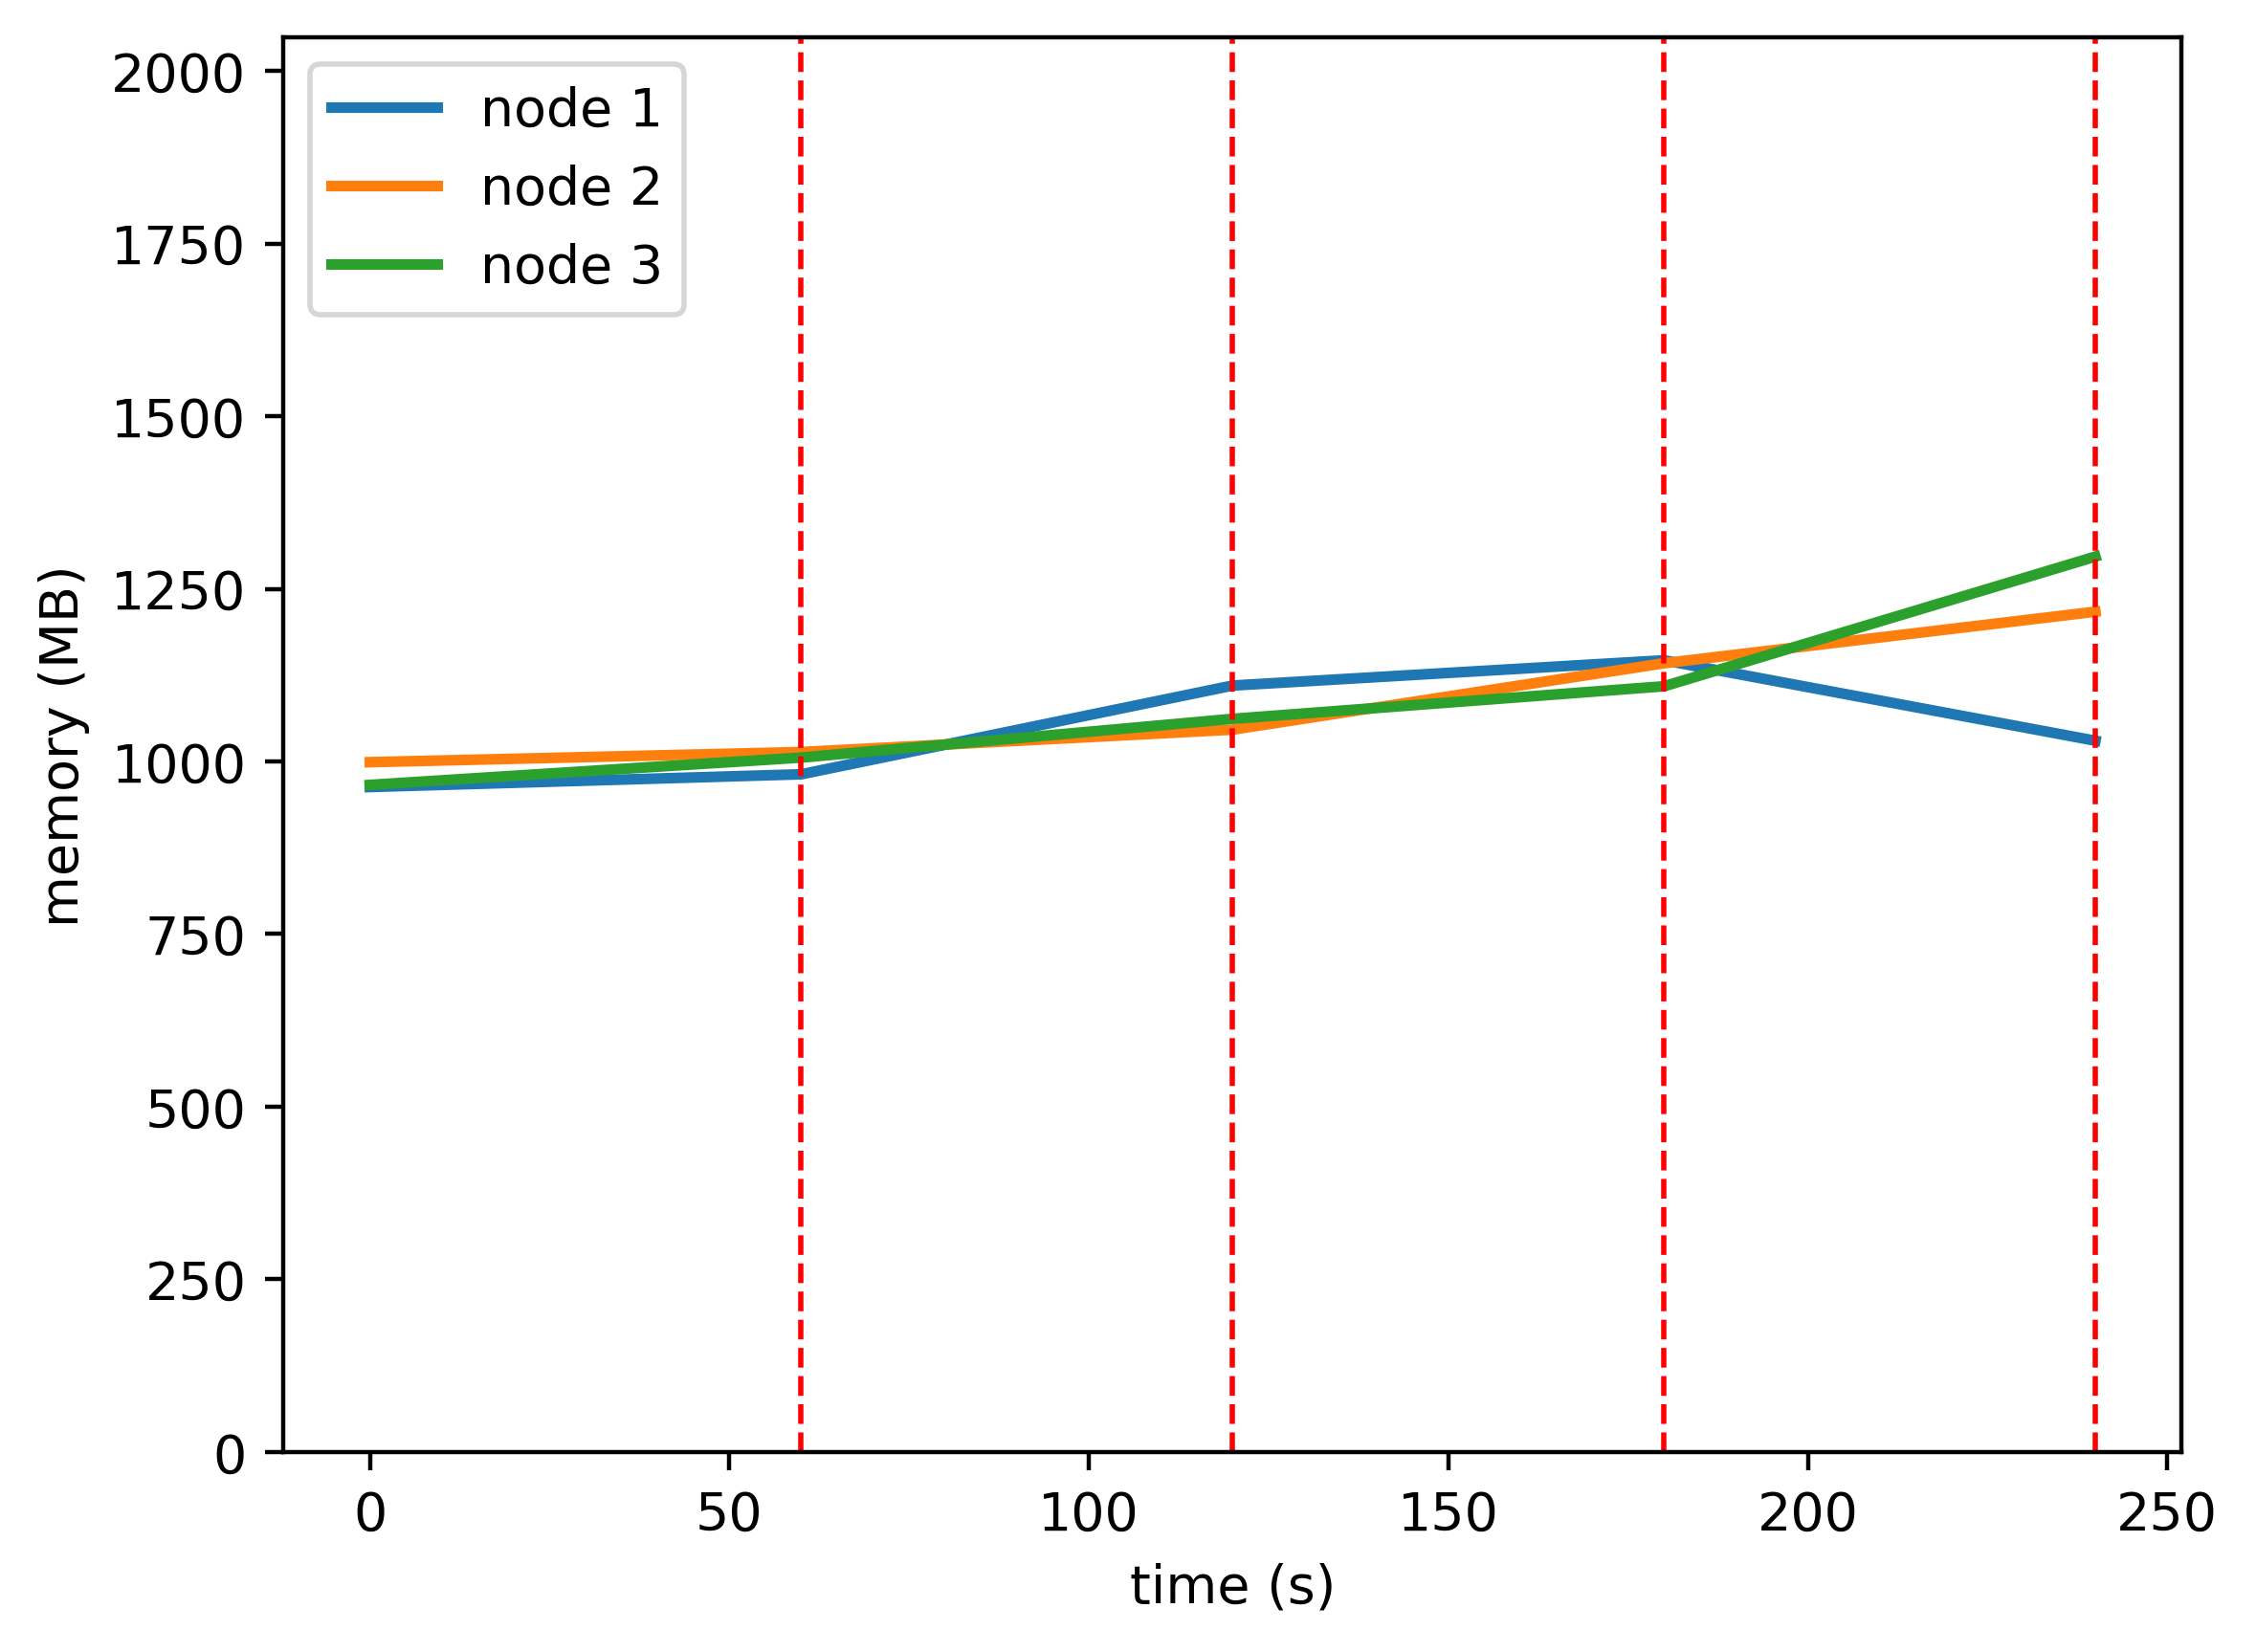

Values plotted in this chart, from the file beside it:
timestamp, ppgcc-m02, ppgcc-m02 pod amount, ppgcc-m03, ppgcc-m03 pod amount, ppgcc-m04, ppgcc-m04 pod amount
0, 986072, 2, 1022932, 2, 989216, 2
60, 1004948, 2, 1037980, 2, 1029740, 2
120, 1136552, 3, 1071148, 1, 1087160, 2
180, 1174040, 2, 1169620, 2, 1135472, 2
240, 1054712, 1, 1246048, 2, 1327796, 3
